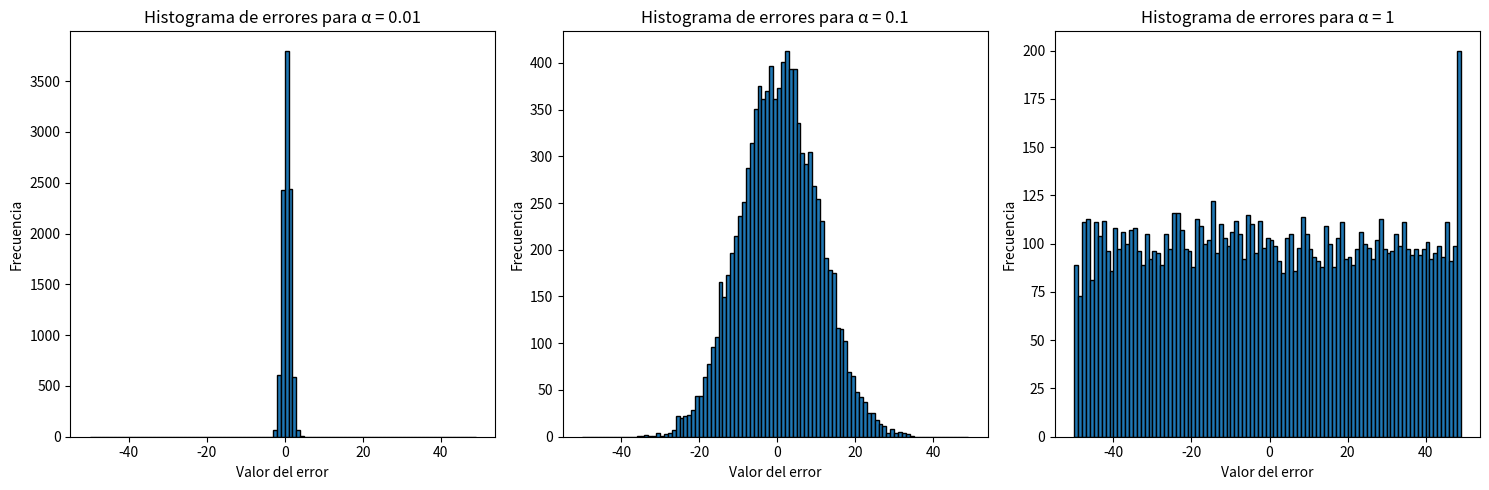

Generate this figure with matplotlib:
import numpy as np
import matplotlib.pyplot as plt

def generate_error(m, alpha, q):
    # Muestreamos de una distribución Gaussiana con desviación estándar alpha * q
    gaussian_samples = np.random.normal(0, alpha * q, m)
    # Redondeamos al entero más cercano
    rounded_samples = np.round(gaussian_samples)
    # Reducimos módulo q al rango [-q/2, q/2-1]
    error_samples = np.mod(rounded_samples + q // 2, q) - q // 2
    return error_samples

# Parámetros
q = 100
m = 10000

# Generar los errores para diferentes valores de alpha
alphas = [0.01, 0.1, 1]

# Graficar los histogramas para cada alpha
plt.figure(figsize=(15, 5))
for i, alpha in enumerate(alphas):
    errors = generate_error(m, alpha, q)
    plt.subplot(1, 3, i + 1)
    plt.hist(errors, bins=np.arange(-q // 2, q // 2), edgecolor='black')
    plt.title(f"Histograma de errores para α = {alpha}")
    plt.xlabel("Valor del error")
    plt.ylabel("Frecuencia")
plt.tight_layout()
plt.show()
